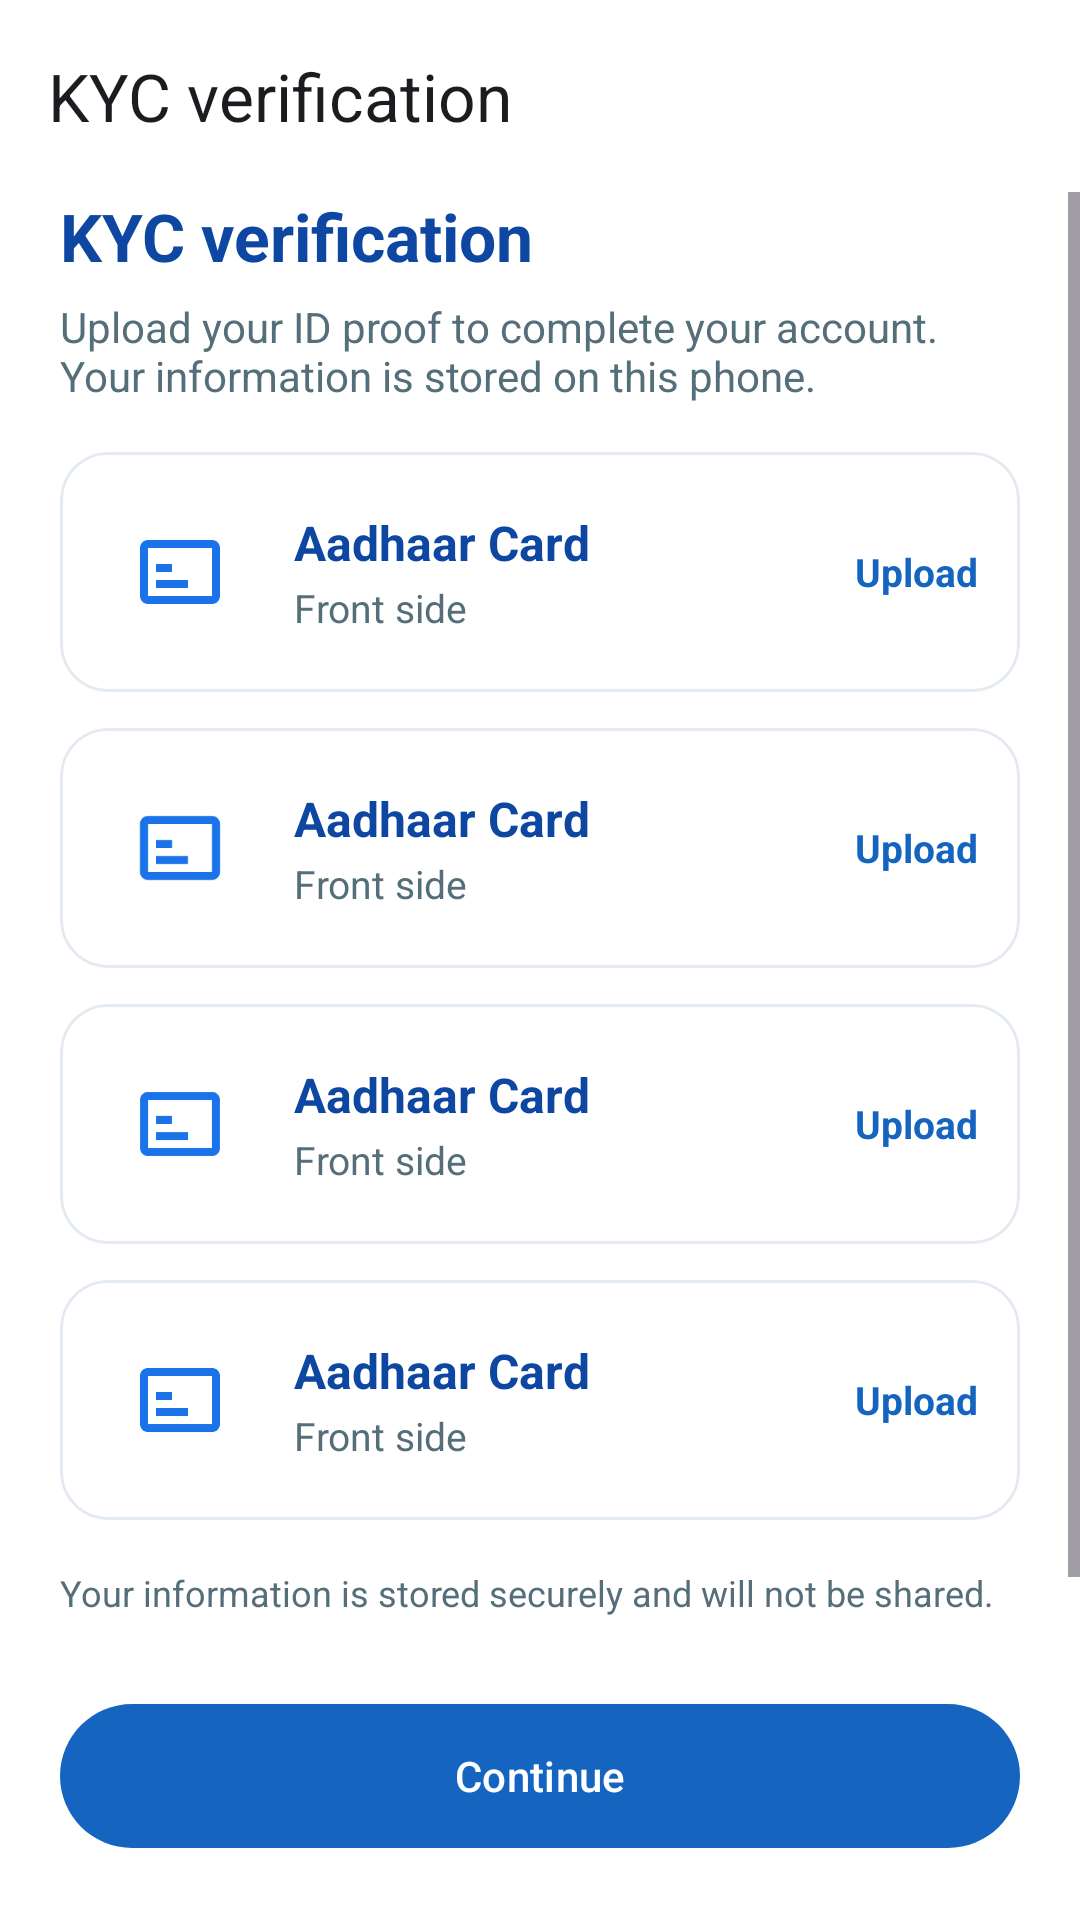

Here is an Android app screen rendered from its layout file. Give the layout XML and the strings, colors and styles it references.
<!-- AndroidManifest.xml: application theme Theme.AutoReplyBot -->
<!-- res/layout/activity_kyc.xml -->
<?xml version="1.0" encoding="utf-8"?>
<LinearLayout xmlns:android="http://schemas.android.com/apk/res/android"
    xmlns:app="http://schemas.android.com/apk/res-auto"
    android:id="@+id/kyc_root"
    android:layout_width="match_parent"
    android:layout_height="match_parent"
    android:orientation="vertical"
    android:background="@color/white">

    <com.google.android.material.appbar.MaterialToolbar
        android:id="@+id/toolbar"
        android:layout_width="match_parent"
        android:layout_height="wrap_content"
        android:background="@color/white"
        app:navigationIcon="@drawable/ic_arrow_back_24"
        app:title="@string/kyc_title" />

    <ScrollView
        android:layout_width="match_parent"
        android:layout_height="0dp"
        android:layout_weight="1"
        android:fillViewport="true">

        <LinearLayout
            android:layout_width="match_parent"
            android:layout_height="wrap_content"
            android:orientation="vertical"
            android:paddingStart="20dp"
            android:paddingEnd="20dp"
            android:paddingBottom="24dp">

            <TextView
                android:layout_width="match_parent"
                android:layout_height="wrap_content"
                android:text="@string/kyc_heading"
                android:textColor="@color/welcome_title"
                android:textSize="22sp"
                android:textStyle="bold" />

            <TextView
                android:layout_width="match_parent"
                android:layout_height="wrap_content"
                android:layout_marginTop="6dp"
                android:layout_marginBottom="16dp"
                android:text="@string/kyc_subtitle"
                android:textColor="@color/welcome_body"
                android:textSize="14sp" />

            <include
                android:id="@+id/card_aadhaar_front"
                layout="@layout/item_kyc_document"
                android:layout_width="match_parent"
                android:layout_height="wrap_content" />

            <include
                android:id="@+id/card_aadhaar_back"
                layout="@layout/item_kyc_document"
                android:layout_width="match_parent"
                android:layout_height="wrap_content"
                android:layout_marginTop="12dp" />

            <include
                android:id="@+id/card_pan"
                layout="@layout/item_kyc_document"
                android:layout_width="match_parent"
                android:layout_height="wrap_content"
                android:layout_marginTop="12dp" />

            <include
                android:id="@+id/card_selfie"
                layout="@layout/item_kyc_document"
                android:layout_width="match_parent"
                android:layout_height="wrap_content"
                android:layout_marginTop="12dp" />

            <TextView
                android:layout_width="match_parent"
                android:layout_height="wrap_content"
                android:layout_marginTop="16dp"
                android:text="@string/kyc_privacy"
                android:textColor="@color/welcome_body"
                android:textSize="12sp" />
        </LinearLayout>
    </ScrollView>

    <com.google.android.material.button.MaterialButton
        android:id="@+id/button_continue"
        android:layout_width="match_parent"
        android:layout_height="56dp"
        android:layout_margin="20dp"
        android:text="@string/kyc_continue"
        android:textAllCaps="false"
        app:backgroundTint="@color/brand_blue"
        app:cornerRadius="28dp" />
</LinearLayout>
<!-- res/layout/item_kyc_document.xml (included above) -->
<?xml version="1.0" encoding="utf-8"?>
<com.google.android.material.card.MaterialCardView xmlns:android="http://schemas.android.com/apk/res/android"
    xmlns:app="http://schemas.android.com/apk/res-auto"
    xmlns:tools="http://schemas.android.com/tools"
    android:layout_width="match_parent"
    android:layout_height="wrap_content"
    android:clickable="true"
    android:focusable="true"
    app:cardBackgroundColor="@color/white"
    app:cardCornerRadius="16dp"
    app:cardElevation="0dp"
    app:strokeColor="#E3EAF2"
    app:strokeWidth="1dp">

    <LinearLayout
        android:layout_width="match_parent"
        android:layout_height="wrap_content"
        android:gravity="center_vertical"
        android:orientation="horizontal"
        android:padding="14dp">

        <ImageView
            android:id="@+id/kyc_preview"
            android:layout_width="52dp"
            android:layout_height="52dp"
            android:background="@drawable/bg_kyc_icon"
            android:padding="10dp"
            android:scaleType="centerCrop"
            android:contentDescription="@string/kyc_title"
            tools:src="@drawable/ic_kyc_id" />

        <LinearLayout
            android:layout_width="0dp"
            android:layout_height="wrap_content"
            android:layout_marginStart="12dp"
            android:layout_weight="1"
            android:orientation="vertical">

            <TextView
                android:id="@+id/kyc_title"
                android:layout_width="match_parent"
                android:layout_height="wrap_content"
                android:textColor="@color/welcome_title"
                android:textSize="16sp"
                android:textStyle="bold"
                tools:text="Aadhaar Card" />

            <TextView
                android:id="@+id/kyc_subtitle"
                android:layout_width="match_parent"
                android:layout_height="wrap_content"
                android:layout_marginTop="2dp"
                android:textColor="@color/welcome_body"
                android:textSize="13sp"
                tools:text="Front side" />
        </LinearLayout>

        <TextView
            android:id="@+id/kyc_status"
            android:layout_width="wrap_content"
            android:layout_height="wrap_content"
            android:text="@string/kyc_upload"
            android:textColor="@color/brand_blue"
            android:textSize="13sp"
            android:textStyle="bold" />
    </LinearLayout>
</com.google.android.material.card.MaterialCardView>
<!-- resources referenced by this layout -->
<resources>
  <color name="brand_blue">#1565C0</color>
  <color name="welcome_body">#546E7A</color>
  <color name="welcome_title">#0D47A1</color>
  <color name="white">#FFFFFFFF</color>
  <!-- drawable ic_kyc_id (drawable) -->
  <?xml version="1.0" encoding="utf-8"?>
  <vector xmlns:android="http://schemas.android.com/apk/res/android"
      android:width="24dp"
      android:height="24dp"
      android:viewportWidth="24"
      android:viewportHeight="24">
      <path
          android:fillColor="#1A73E8"
          android:pathData="M20,4H4C2.89,4 2,4.89 2,6v12c0,1.11 0.89,2 2,2h16c1.11,0 2,-0.89 2,-2V6C22,4.89 21.11,4 20,4zM20,18H4V6h16V18zM6,10h4v2H6V10zM6,14h8v2H6V14z" />
  </vector>
  <string name="kyc_continue">Continue</string>
  <string name="kyc_heading">KYC verification</string>
  <string name="kyc_privacy">Your information is stored securely and will not be shared.</string>
  <string name="kyc_subtitle">Upload your ID proof to complete your account. Your information is stored on this phone.</string>
  <string name="kyc_title">KYC verification</string>
  <string name="kyc_upload">Upload</string>
  <style name="Theme.AutoReplyBot" parent="Base.Theme.AutoReplyBot" />
  <style name="Base.Theme.AutoReplyBot" parent="Theme.Material3.DayNight.NoActionBar">
          
          <item name="enableEdgeToEdge">false</item>
          <item name="android:windowDrawsSystemBarBackgrounds">true</item>
          <item name="android:statusBarColor">@color/app_status_bar</item>
          <item name="android:navigationBarColor">@color/app_navigation_bar</item>
          <item name="android:windowLightStatusBar">true</item>
      </style>
  <color name="app_status_bar">#FEF7FF</color>
  <color name="app_navigation_bar">#FEF7FF</color>
</resources>
